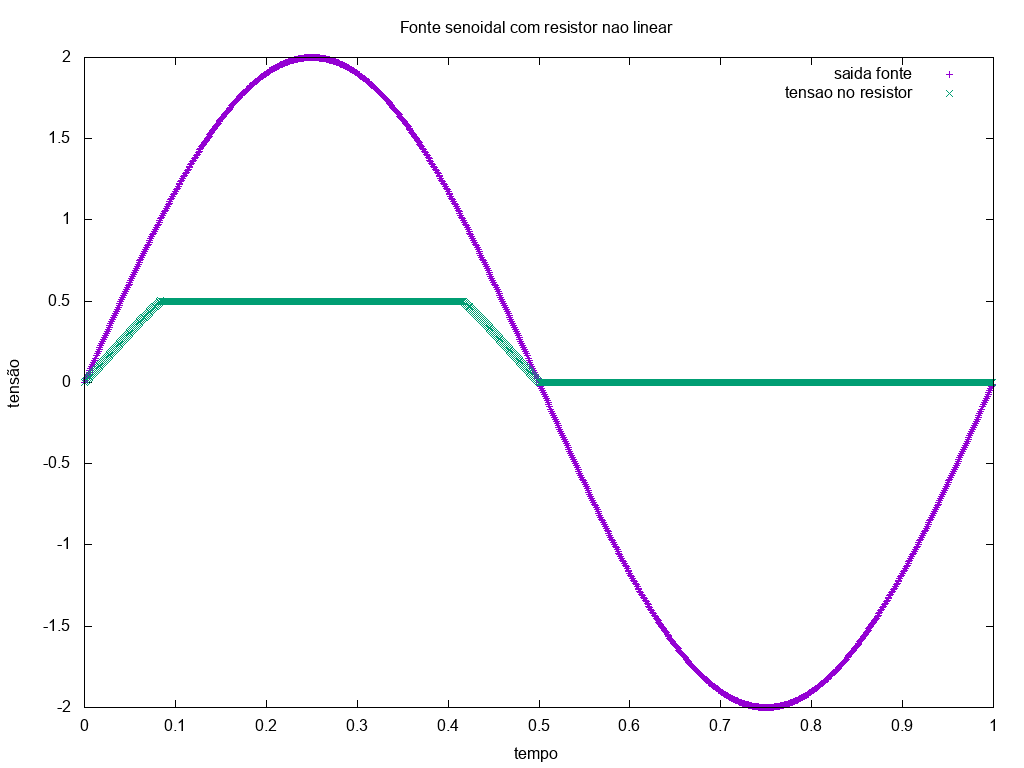

The table this chart was drawn from, first rows:
t	1	2	jV0100	
0	0	0	-0	
0.001	0.01257	0.006283	-0.006283	
0.002	0.02513	0.01257	-0.01257	
0.003	0.0377	0.01885	-0.01885	
0.004	0.05026	0.02513	-0.02513	
0.005	0.06282	0.03141	-0.03141	
0.006	0.07538	0.03769	-0.03769	
0.007	0.08794	0.04397	-0.04397	
0.008	0.1005	0.05024	-0.05024	
0.009	0.113	0.05652	-0.05652	
0.01	0.1256	0.06279	-0.06279	
0.011	0.1381	0.06906	-0.06906	
0.012	0.1507	0.07533	-0.07533	
0.013	0.1632	0.08159	-0.08159	
0.014	0.1757	0.08785	-0.08785	
0.015	0.1882	0.09411	-0.09411	
0.016	0.2007	0.1004	-0.1004	
0.017	0.2132	0.1066	-0.1066	
0.018	0.2257	0.1129	-0.1129	
0.019	0.2382	0.1191	-0.1191	
0.02	0.2507	0.1253	-0.1253	
0.021	0.2631	0.1316	-0.1316	
0.022	0.2756	0.1378	-0.1378	
0.023	0.288	0.144	-0.144	
0.024	0.3005	0.1502	-0.1502	
0.025	0.3129	0.1564	-0.1564	
0.026	0.3253	0.1626	-0.1626	
0.027	0.3377	0.1688	-0.1688	
0.028	0.35	0.175	-0.175	
0.029	0.3624	0.1812	-0.1812	
0.03	0.3748	0.1874	-0.1874	
0.031	0.3871	0.1935	-0.1935	
0.032	0.3994	0.1997	-0.1997	
0.033	0.4117	0.2059	-0.2059	
0.034	0.424	0.212	-0.212	
0.035	0.4363	0.2181	-0.2181	
0.036	0.4485	0.2243	-0.2243	
0.037	0.4608	0.2304	-0.2304	
0.038	0.473	0.2365	-0.2365	
0.039	0.4852	0.2426	-0.2426	
0.04	0.4974	0.2487	-0.2487	
0.041	0.5095	0.2548	-0.2548	
0.042	0.5217	0.2608	-0.2608	
0.043	0.5338	0.2669	-0.2669	
0.044	0.5459	0.273	-0.273	
0.045	0.558	0.279	-0.279	
0.046	0.57	0.285	-0.285	
0.047	0.5821	0.291	-0.291	
0.048	0.5941	0.297	-0.297	
0.049	0.6061	0.303	-0.303	
0.05	0.618	0.309	-0.309	
0.051	0.63	0.315	-0.315	
0.052	0.6419	0.3209	-0.3209	
0.053	0.6538	0.3269	-0.3269	
0.054	0.6656	0.3328	-0.3328	
0.055	0.6775	0.3387	-0.3387	
0.056	0.6893	0.3446	-0.3446	
0.057	0.7011	0.3505	-0.3505	
0.058	0.7128	0.3564	-0.3564	
0.059	0.7246	0.3623	-0.3623	
... 940 more rows
